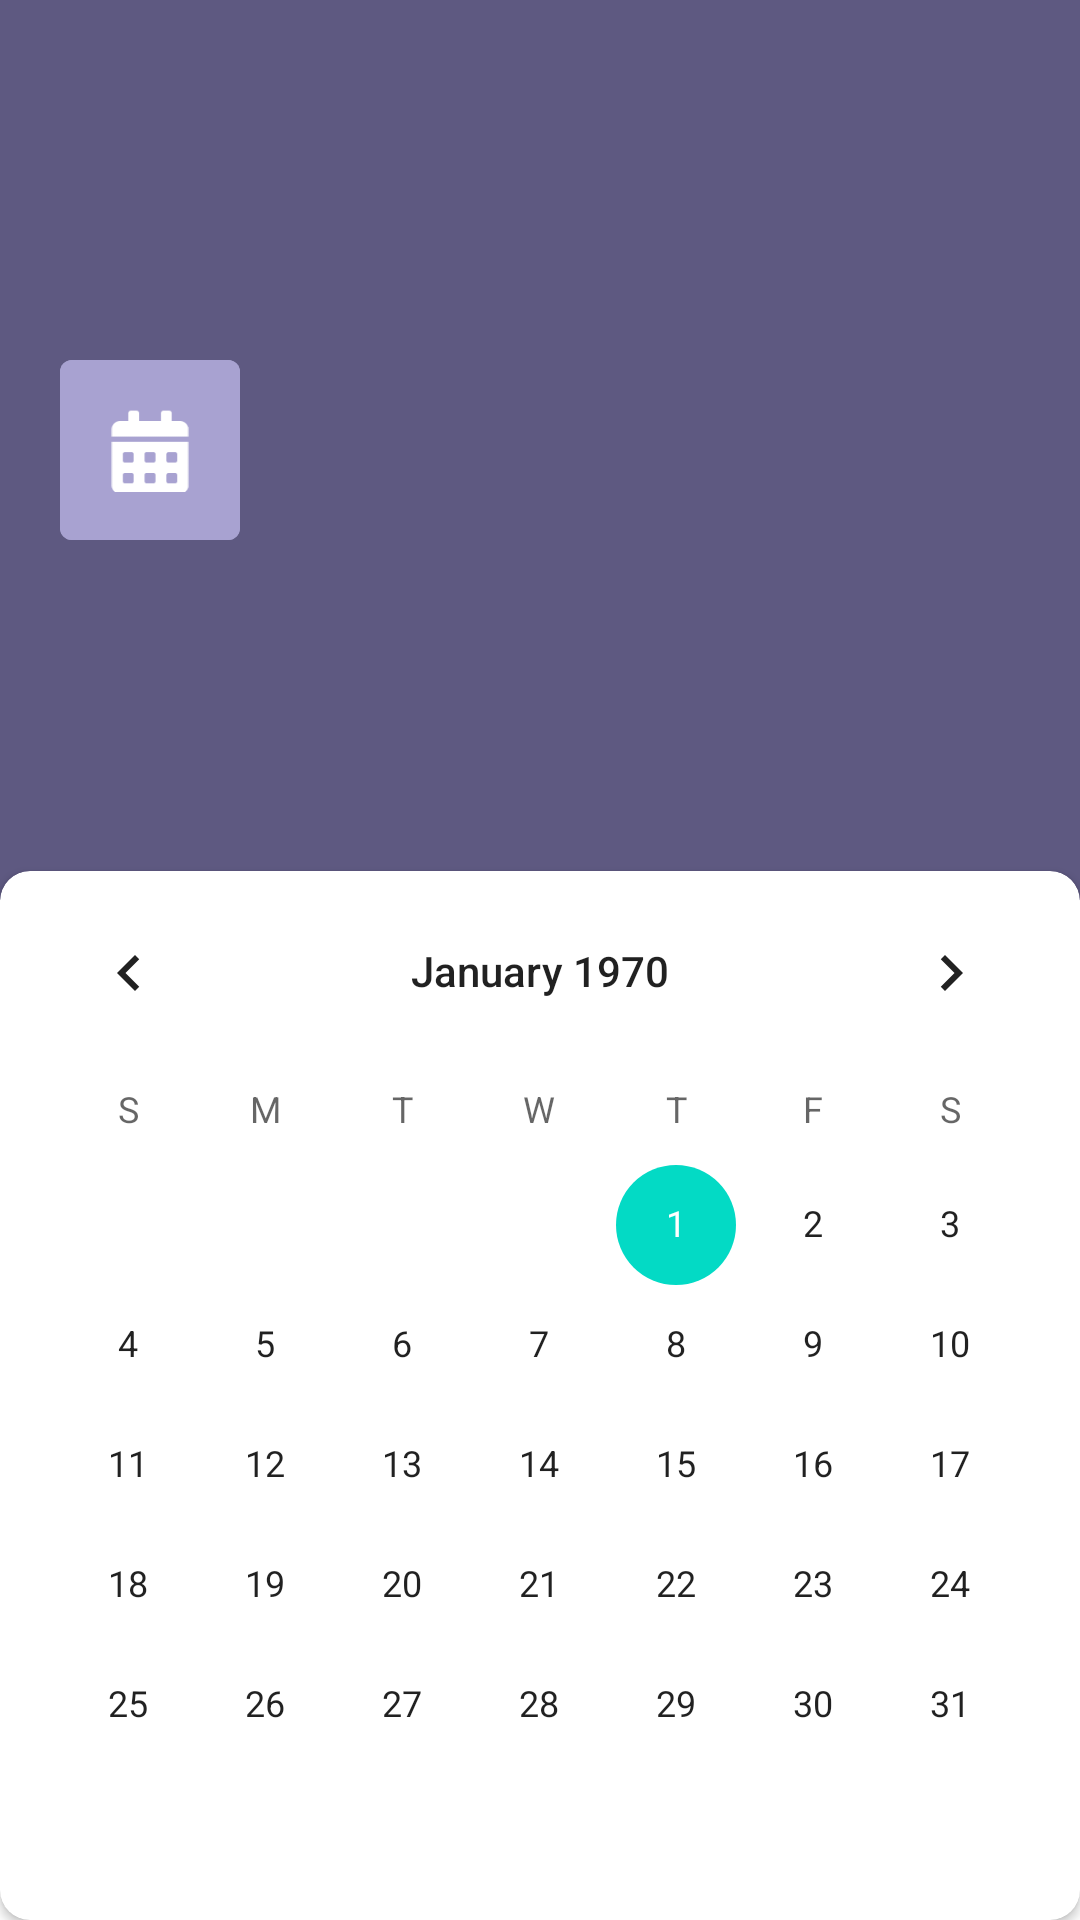

This screen was rendered from an Android layout file. Write that file and the resources it references.
<!-- AndroidManifest.xml: application theme Theme.PersonalWallet -->
<!-- res/layout/fragment_home.xml -->
<?xml version="1.0" encoding="utf-8"?>
<layout xmlns:android="http://schemas.android.com/apk/res/android"
    xmlns:tools="http://schemas.android.com/tools"
    xmlns:app="http://schemas.android.com/apk/res-auto">
    <data>
        <import type="android.view.View" />

        <variable
            name="vm"
            type="com.dd.personalwallet.viewModel.HomeViewModel"/>
    </data>

    <RelativeLayout
        android:layout_width="match_parent"
        android:layout_height="match_parent"
        tools:context=".ui.home.HomeFragment">

        <RelativeLayout
            android:id="@+id/calendarView"
            android:background="#363062"
            android:alpha="0.8"
            android:layout_width="match_parent"
            android:layout_height="300dp">

            <ImageView
                android:id="@+id/calendarImage"
                android:background="@drawable/bg_calendar_home"
                android:layout_width="60dp"
                android:layout_height="60dp"
                android:padding="16dp"
                android:src="@drawable/ic_calendar"
                android:layout_marginStart="20dp"
                android:layout_centerVertical="true"/>
            
            <TextView

                android:layout_width="wrap_content"
                android:layout_height="wrap_content"
                android:layout_marginStart="20dp"
                android:textColor="@color/white"
                android:layout_centerVertical="true"
                android:text="@{vm.currentDateTime}"
                android:layout_toEndOf="@+id/calendarImage"
                tools:text="20 August 2024"/>

        </RelativeLayout>

        <androidx.cardview.widget.CardView
            android:layout_width="match_parent"
            android:layout_below="@id/calendarView"
            app:cardCornerRadius="10dp"
            android:layout_marginTop="-10dp"
            android:layout_height="match_parent">

            <RelativeLayout
                android:layout_width="match_parent"
                android:layout_height="wrap_content">

                <CalendarView
                    android:layout_width="match_parent"
                    android:layout_height="match_parent"/>

            </RelativeLayout>

        </androidx.cardview.widget.CardView>


    </RelativeLayout>
</layout>
<!-- resources referenced by this layout -->
<resources>
  <color name="white">#FFFFFFFF</color>
  <!-- drawable bg_calendar_home (drawable) -->
  <?xml version="1.0" encoding="utf-8"?>
  <ripple android:color="@color/white" xmlns:android="http://schemas.android.com/apk/res/android">
  <item>
      <shape>
          <corners android:radius="4dp"/>
          <solid android:color="#938CC6"/>
      </shape>
  </item>
      <item android:id="@+id/masked">
          <shape>
              <corners android:radius="4dp"/>
              <solid android:color="#938CC6"/>
          </shape>
      </item>
  
  </ripple>
  <!-- drawable ic_calendar: png bitmap (drawable, 730 bytes) -->
  <style name="Theme.PersonalWallet" parent="Theme.MaterialComponents.DayNight.DarkActionBar">
          
          <item name="colorPrimary">@color/purple_500</item>
          <item name="colorPrimaryVariant">@color/purple_700</item>
          <item name="colorOnPrimary">@color/white</item>
          
          <item name="colorSecondary">@color/teal_200</item>
          <item name="colorSecondaryVariant">@color/teal_700</item>
          <item name="colorOnSecondary">@color/black</item>
          
          <item name="android:statusBarColor">?attr/colorPrimaryVariant</item>
          
      </style>
  <color name="purple_500">#FF6200EE</color>
  <color name="purple_700">#FF3700B3</color>
  <color name="teal_200">#FF03DAC5</color>
  <color name="teal_700">#FF018786</color>
  <color name="black">#FF000000</color>
</resources>
